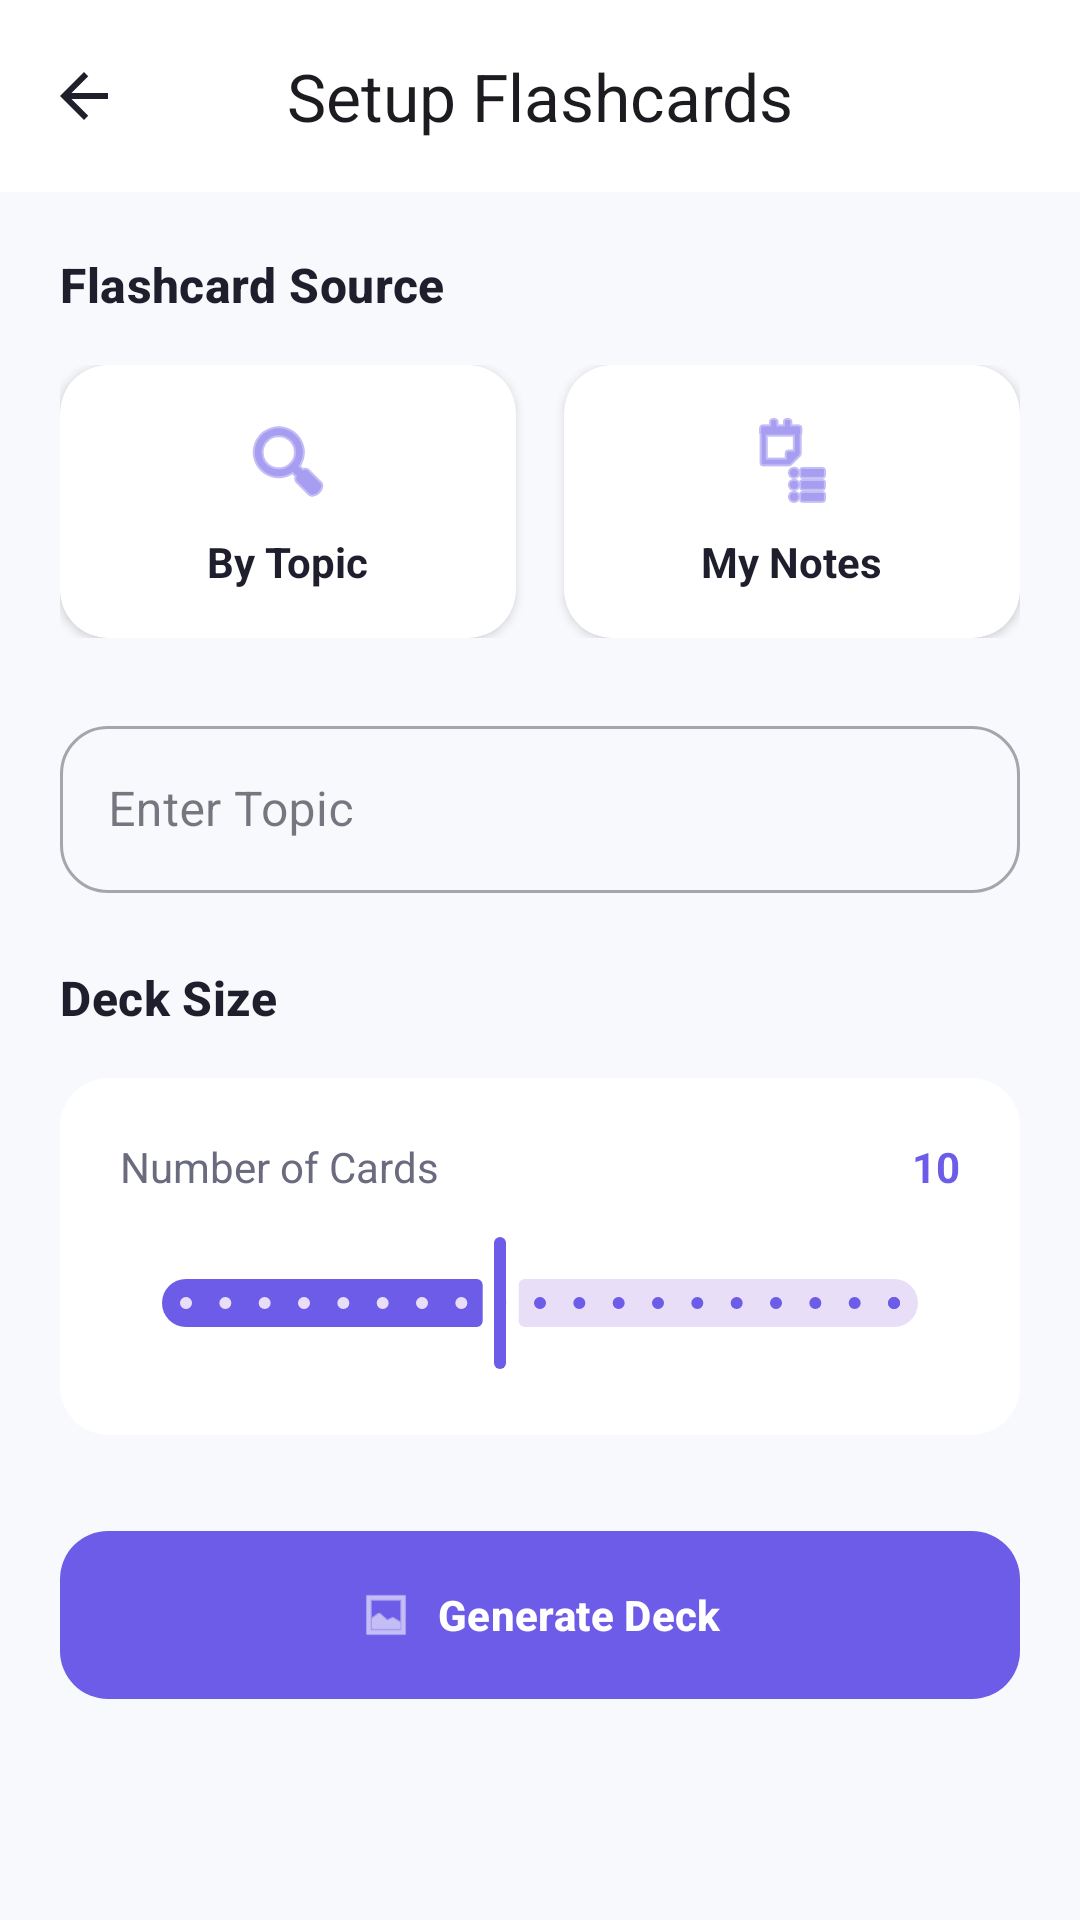

Produce the Android XML layout that renders to this screen, including the resource entries it uses.
<!-- AndroidManifest.xml: application theme Theme.AIStudyAssistance -->
<!-- res/layout/activity_flashcard_setup.xml -->
<?xml version="1.0" encoding="utf-8"?>
<androidx.coordinatorlayout.widget.CoordinatorLayout xmlns:android="http://schemas.android.com/apk/res/android"
    xmlns:app="http://schemas.android.com/apk/res-auto"
    xmlns:tools="http://schemas.android.com/tools"
    android:layout_width="match_parent"
    android:layout_height="match_parent"
    android:background="@color/background"
    android:fitsSystemWindows="true">

    <com.google.android.material.appbar.AppBarLayout
        android:layout_width="match_parent"
        android:layout_height="wrap_content"
        android:background="@color/card_bg">

        <com.google.android.material.appbar.MaterialToolbar
            android:id="@+id/toolbar"
            android:layout_width="match_parent"
            android:layout_height="?attr/actionBarSize"
            app:navigationIcon="@drawable/ic_back"
            app:navigationIconTint="@color/text_main"
            app:title="@string/flashcard_setup_title"
            app:titleCentered="true"
            app:titleTextStyle="@style/TextAppearance.AIStudyAssistance.Title" />
    </com.google.android.material.appbar.AppBarLayout>

    <androidx.core.widget.NestedScrollView
        android:layout_width="match_parent"
        android:layout_height="match_parent"
        android:fillViewport="true"
        app:layout_behavior="@string/appbar_scrolling_view_behavior">

        <LinearLayout
            android:layout_width="match_parent"
            android:layout_height="wrap_content"
            android:orientation="vertical"
            android:padding="@dimen/space_20">

            <TextView
                style="@style/TextAppearance.AIStudyAssistance.Section"
                android:layout_width="match_parent"
                android:layout_height="wrap_content"
                android:text="@string/flashcard_setup_source"
                android:layout_marginBottom="@dimen/space_16" />

            <LinearLayout
                android:layout_width="match_parent"
                android:layout_height="wrap_content"
                android:orientation="horizontal"
                android:layout_marginBottom="@dimen/space_24">

                <androidx.cardview.widget.CardView
                    android:id="@+id/cardTopic"
                    android:layout_width="0dp"
                    android:layout_height="wrap_content"
                    android:layout_weight="1"
                    android:layout_marginEnd="@dimen/space_8"
                    app:cardCornerRadius="@dimen/radius_m"
                    app:cardElevation="2dp"
                    app:cardBackgroundColor="@color/card_bg">

                    <LinearLayout
                        android:layout_width="match_parent"
                        android:layout_height="wrap_content"
                        android:orientation="vertical"
                        android:padding="@dimen/space_16"
                        android:gravity="center">

                        <ImageView
                            android:layout_width="32dp"
                            android:layout_height="32dp"
                            android:contentDescription="@null"
                            android:src="@android:drawable/ic_menu_search"
                            app:tint="@color/primary"
                            tools:ignore="ContentDescription"
                            android:layout_marginBottom="@dimen/space_8"/>

                        <TextView
                            android:layout_width="wrap_content"
                            android:layout_height="wrap_content"
                            android:text="@string/flashcard_setup_by_topic"
                            android:textSize="@dimen/text_body"
                            android:textStyle="bold"
                            android:textColor="@color/text_main" />
                    </LinearLayout>
                </androidx.cardview.widget.CardView>

                <androidx.cardview.widget.CardView
                    android:id="@+id/cardMyNotes"
                    android:layout_width="0dp"
                    android:layout_height="wrap_content"
                    android:layout_weight="1"
                    android:layout_marginStart="@dimen/space_8"
                    app:cardCornerRadius="@dimen/radius_m"
                    app:cardElevation="2dp"
                    app:cardBackgroundColor="@color/card_bg">

                    <LinearLayout
                        android:layout_width="match_parent"
                        android:layout_height="wrap_content"
                        android:orientation="vertical"
                        android:padding="@dimen/space_16"
                        android:gravity="center">

                        <ImageView
                            android:layout_width="32dp"
                            android:layout_height="32dp"
                            android:contentDescription="@null"
                            android:src="@android:drawable/ic_menu_agenda"
                            app:tint="@color/accent_purple"
                            tools:ignore="ContentDescription"
                            android:layout_marginBottom="@dimen/space_8"/>

                        <TextView
                            android:layout_width="wrap_content"
                            android:layout_height="wrap_content"
                            android:text="@string/flashcard_setup_my_notes"
                            android:textSize="@dimen/text_body"
                            android:textStyle="bold"
                            android:textColor="@color/text_main" />
                    </LinearLayout>
                </androidx.cardview.widget.CardView>
            </LinearLayout>

            <com.google.android.material.textfield.TextInputLayout
                android:id="@+id/tilFlashcardTopic"
                style="@style/Widget.MaterialComponents.TextInputLayout.OutlinedBox"
                android:layout_width="match_parent"
                android:layout_height="wrap_content"
                android:layout_marginBottom="@dimen/space_24"
                app:boxCornerRadiusBottomEnd="@dimen/radius_m"
                app:boxCornerRadiusBottomStart="@dimen/radius_m"
                app:boxCornerRadiusTopEnd="@dimen/radius_m"
                app:boxCornerRadiusTopStart="@dimen/radius_m"
                android:hint="@string/flashcard_setup_enter_topic">

                <com.google.android.material.textfield.TextInputEditText
                    android:id="@+id/etFlashcardTopic"
                    android:layout_width="match_parent"
                    android:layout_height="wrap_content"
                    android:inputType="text" />
            </com.google.android.material.textfield.TextInputLayout>

            <Spinner
                android:id="@+id/spinnerFlashcardNotes"
                android:layout_width="match_parent"
                android:layout_height="@dimen/button_height"
                android:layout_marginBottom="@dimen/space_8"
                android:visibility="gone"
                android:background="@drawable/bg_input_field"
                android:paddingHorizontal="@dimen/space_16" />

            <TextView
                android:id="@+id/tvFlashcardSelectedNotePreview"
                android:layout_width="match_parent"
                android:layout_height="wrap_content"
                android:text="@string/flashcard_setup_selected_note_placeholder"
                android:textSize="@dimen/text_caption"
                android:textColor="@color/primary"
                android:textStyle="bold"
                android:layout_marginBottom="@dimen/space_24"
                android:visibility="gone" />

            <TextView
                style="@style/TextAppearance.AIStudyAssistance.Section"
                android:layout_width="match_parent"
                android:layout_height="wrap_content"
                android:text="@string/flashcard_setup_deck_size"
                android:layout_marginBottom="@dimen/space_16" />

            <androidx.cardview.widget.CardView
                android:layout_width="match_parent"
                android:layout_height="wrap_content"
                android:layout_marginBottom="@dimen/space_32"
                app:cardCornerRadius="@dimen/radius_m"
                app:cardElevation="0dp"
                app:cardBackgroundColor="@color/card_bg">

                <LinearLayout
                    android:layout_width="match_parent"
                    android:layout_height="wrap_content"
                    android:orientation="vertical"
                    android:padding="@dimen/space_20">

                    <RelativeLayout
                        android:layout_width="match_parent"
                        android:layout_height="wrap_content"
                        android:layout_marginBottom="@dimen/space_12">

                        <TextView
                            android:layout_width="wrap_content"
                            android:layout_height="wrap_content"
                            android:text="@string/flashcard_setup_number_of_cards"
                            android:textColor="@color/text_secondary"
                            android:textSize="@dimen/text_body" />

                        <TextView
                            android:id="@+id/tvFlashcardCount"
                            android:layout_width="wrap_content"
                            android:layout_height="wrap_content"
                            android:layout_alignParentEnd="true"
                            android:text="@string/flashcard_setup_card_count_initial"
                            android:textColor="@color/primary"
                            android:textSize="@dimen/text_body"
                            android:textStyle="bold" />
                    </RelativeLayout>

                    <com.google.android.material.slider.Slider
                        android:id="@+id/sliderFlashcardCount"
                        android:layout_width="match_parent"
                        android:layout_height="wrap_content"
                        android:valueFrom="2.0"
                        android:valueTo="20.0"
                        android:stepSize="1.0"
                        android:value="10.0" />
                </LinearLayout>
            </androidx.cardview.widget.CardView>

            <com.google.android.material.button.MaterialButton
                android:id="@+id/btnGenerateFlashcards"
                style="@style/Widget.AIStudyAssistance.Button.Primary"
                android:layout_width="match_parent"
                android:layout_height="@dimen/button_height"
                android:text="@string/flashcard_setup_generate_deck"
                app:icon="@android:drawable/ic_menu_gallery"
                app:iconGravity="textStart" />

        </LinearLayout>
    </androidx.core.widget.NestedScrollView>

</androidx.coordinatorlayout.widget.CoordinatorLayout>
<!-- resources referenced by this layout -->
<resources>
  <color name="accent_purple">@color/ds_primary</color>
  <color name="background">@color/ds_background</color>
  <color name="card_bg">@color/ds_surface</color>
  <color name="primary">@color/ds_primary</color>
  <color name="text_main">@color/ds_text_primary</color>
  <color name="text_secondary">@color/ds_text_secondary</color>
  <dimen name="button_height">56dp</dimen>
  <dimen name="radius_m">16dp</dimen>
  <dimen name="space_12">12dp</dimen>
  <dimen name="space_16">16dp</dimen>
  <dimen name="space_20">20dp</dimen>
  <dimen name="space_24">24dp</dimen>
  <dimen name="space_32">32dp</dimen>
  <dimen name="space_8">8dp</dimen>
  <dimen name="text_body">14sp</dimen>
  <dimen name="text_caption">12sp</dimen>
  <string name="flashcard_setup_by_topic">By Topic</string>
  <string name="flashcard_setup_card_count_initial">10</string>
  <string name="flashcard_setup_deck_size">Deck Size</string>
  <string name="flashcard_setup_enter_topic">Enter Topic</string>
  <string name="flashcard_setup_generate_deck">Generate Deck</string>
  <string name="flashcard_setup_my_notes">My Notes</string>
  <string name="flashcard_setup_number_of_cards">Number of Cards</string>
  <string name="flashcard_setup_selected_note_placeholder">Selected Note: Physics.pdf</string>
  <string name="flashcard_setup_source">Flashcard Source</string>
  <string name="flashcard_setup_title">Setup Flashcards</string>
  <style name="TextAppearance.AIStudyAssistance.Section" parent="TextAppearance.Material3.TitleMedium">
          <item name="android:textSize">@dimen/text_section</item>
          <item name="android:textStyle">bold</item>
          <item name="android:textColor">@color/text_main</item>
      </style>
  <style name="TextAppearance.AIStudyAssistance.Title" parent="TextAppearance.Material3.TitleLarge">
          <item name="android:textSize">@dimen/text_title</item>
          <item name="android:textStyle">bold</item>
          <item name="android:textColor">@color/text_main</item>
      </style>
  <style name="Theme.AIStudyAssistance" parent="Base.Theme.AIStudyAssistance" />
  <color name="ds_primary">#6C5CE7</color>
  <color name="ds_background">#F8F9FC</color>
  <color name="ds_surface">#FFFFFF</color>
  <color name="ds_text_primary">#1E1E2C</color>
  <color name="ds_text_secondary">#6B6B80</color>
  <color name="input_bg">#F3F2FD</color>
  <color name="input_stroke">@color/ds_border</color>
  <dimen name="text_section">16sp</dimen>
  <dimen name="text_title">22sp</dimen>
  <color name="white">#FFFFFFFF</color>
  <color name="ds_border">#E0E0E0</color>
  <color name="primary_light">#EEEAFE</color>
  <color name="divider">@color/ds_border</color>
  <style name="Widget.AIStudyAssistance.Card" parent="Widget.Material3.CardView.Elevated">
          <item name="cardCornerRadius">@dimen/radius_m</item>
          <item name="cardBackgroundColor">@color/card_bg</item>
          <item name="cardElevation">2dp</item>
      </style>
  <style name="Widget.AIStudyAssistance.Chip" parent="Widget.Material3.Chip.Assist">
          <item name="chipBackgroundColor">@color/primary_light</item>
          <item name="chipStrokeColor">@color/divider</item>
          <item name="chipStrokeWidth">1dp</item>
          <item name="android:textColor">@color/primary</item>
      </style>
  <style name="Widget.AIStudyAssistance.EditText" parent="Widget.AppCompat.EditText">
          <item name="android:textColor">@color/text_main</item>
          <item name="android:textColorHint">@color/text_hint</item>
          <item name="android:background">@drawable/bg_input_field</item>
          <item name="android:padding">@dimen/space_16</item>
      </style>
  <color name="text_hint">#9A99AD</color>
</resources>
